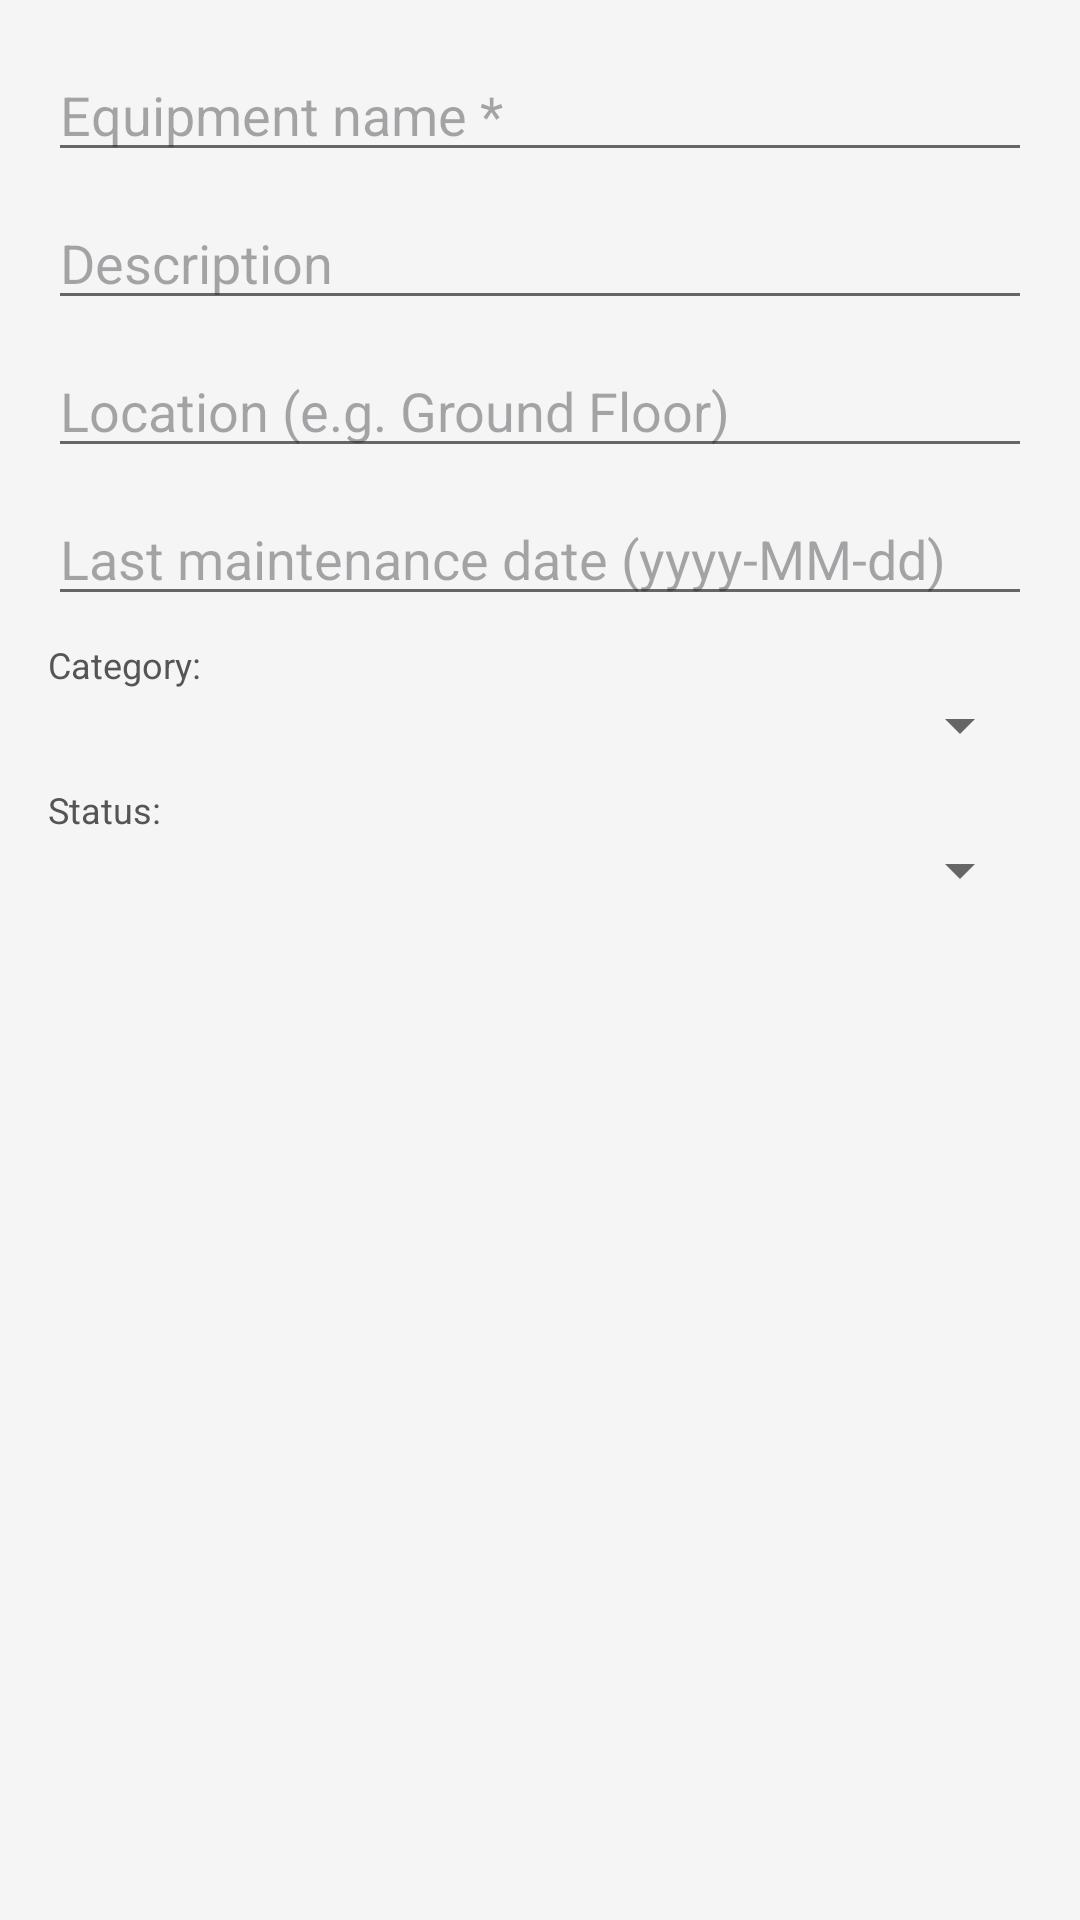

This screen was rendered from an Android layout file. Write that file and the resources it references.
<!-- AndroidManifest.xml: application theme Theme.GymApplication -->
<!-- res/layout/dialog_add_equipment.xml -->
<?xml version="1.0" encoding="utf-8"?>
<ScrollView xmlns:android="http://schemas.android.com/apk/res/android"
    android:layout_width="match_parent" android:layout_height="wrap_content">
    <LinearLayout android:layout_width="match_parent" android:layout_height="wrap_content"
        android:orientation="vertical" android:padding="16dp">
        <EditText android:id="@+id/etEquipName" android:layout_width="match_parent"
            android:layout_height="wrap_content" android:hint="Equipment name *"
            android:inputType="textCapWords" android:layout_marginBottom="8dp"/>
        <EditText android:id="@+id/etEquipDesc" android:layout_width="match_parent"
            android:layout_height="wrap_content" android:hint="Description"
            android:layout_marginBottom="8dp"/>
        <EditText android:id="@+id/etEquipLocation" android:layout_width="match_parent"
            android:layout_height="wrap_content" android:hint="Location (e.g. Ground Floor)"
            android:layout_marginBottom="8dp"/>
        <EditText android:id="@+id/etLastMaintenance" android:layout_width="match_parent"
            android:layout_height="wrap_content" android:hint="Last maintenance date (yyyy-MM-dd)"
            android:layout_marginBottom="8dp"/>
        <TextView android:layout_width="wrap_content" android:layout_height="wrap_content"
            android:text="Category:" android:textSize="12sp" android:textColor="#555555"/>
        <Spinner android:id="@+id/spinnerEquipCategory" android:layout_width="match_parent"
            android:layout_height="wrap_content" android:layout_marginBottom="8dp"/>
        <TextView android:layout_width="wrap_content" android:layout_height="wrap_content"
            android:text="Status:" android:textSize="12sp" android:textColor="#555555"/>
        <Spinner android:id="@+id/spinnerEquipStatus" android:layout_width="match_parent"
            android:layout_height="wrap_content"/>
    </LinearLayout>
</ScrollView>
<!-- resources referenced by this layout -->
<resources>
  <style name="Theme.GymApplication" parent="Theme.Material3.Light.NoActionBar">
  
          
          <item name="colorPrimary">@color/primary</item>
          <item name="colorOnPrimary">@color/onPrimary</item>
  
          
          <item name="android:windowBackground">@color/background</item>
          <item name="colorSurface">@color/surface</item>
  
          
          <item name="android:textColorPrimary">@color/textPrimary</item>
          <item name="android:textColorSecondary">@color/textSecondary</item>
  
          
          <item name="android:statusBarColor">@color/primary</item>
  
  
  
      </style>
  <color name="primary">#2EC4B6</color>
  <color name="onPrimary">#0B1F1E</color>
  <color name="background">#F5F5F5</color>
  <color name="surface">#FFFFFF</color>
  <color name="textPrimary">#212121</color>
  <color name="textSecondary">#666666</color>
</resources>
